Run: headless pygame with SDL's dummy video driver; simulated clock (each Clock.tick advances the game by its frame time, no real sleeping); random seed 0; keys injected as events and as key.get_pressed() state; no mouse input.
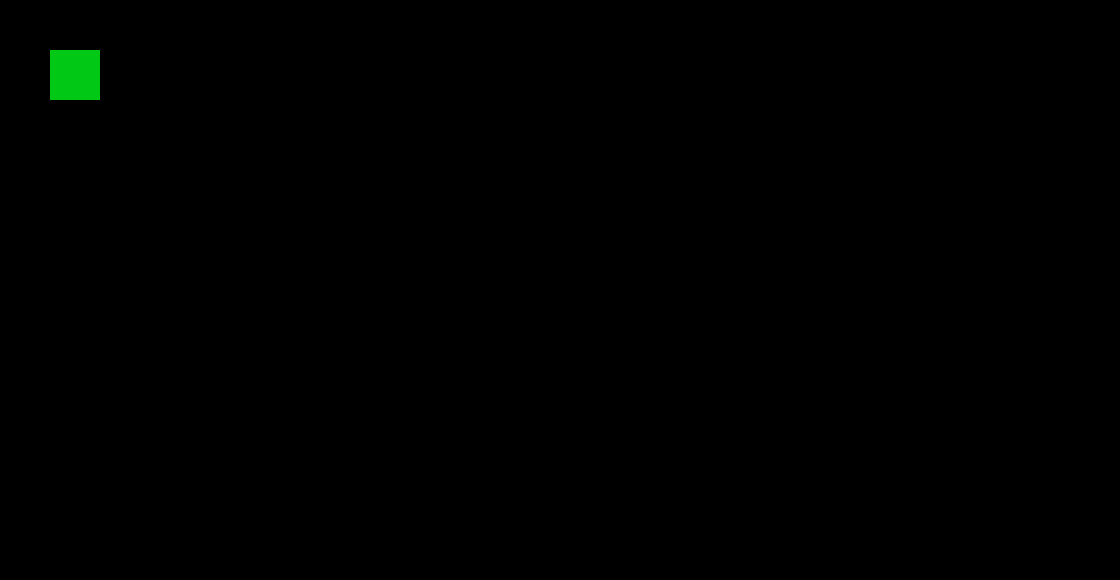
Frame 1 of 4 · flips 1–60 · no input
Frame 2 of 4 · flips 61–180 · tapped SPACE, RETURN · held RIGHT (→), D · screen unchanged from frame 1, image omitted
Frame 3 of 4 · flips 181–300 · held DOWN (↓), S · screen unchanged from frame 2, image omitted
Frame 4 of 4 · flips 301–420 · held LEFT (←), A, UP (↑), W · screen unchanged from frame 3, image omitted

The pygame program that drew these frames:

import pygame
import sys

pygame.init()

def main():
    screen = pygame.display.set_mode((1120, 580))
    pygame.display.set_caption("caption")
    fps = pygame.time.Clock()
    pen = pygame.draw

    while True:
        for event in pygame.event.get():
            if event.type == pygame.QUIT:
                pygame.quit()
                sys.exit()
        screen.fill((0, 0, 0))

        pen.rect(screen, (0, 200, 20), pygame.Rect(50, 50, 50,50))

        fps.tick(60)
        pygame.display.update()
    

if __name__ == "__main__":
    main()
